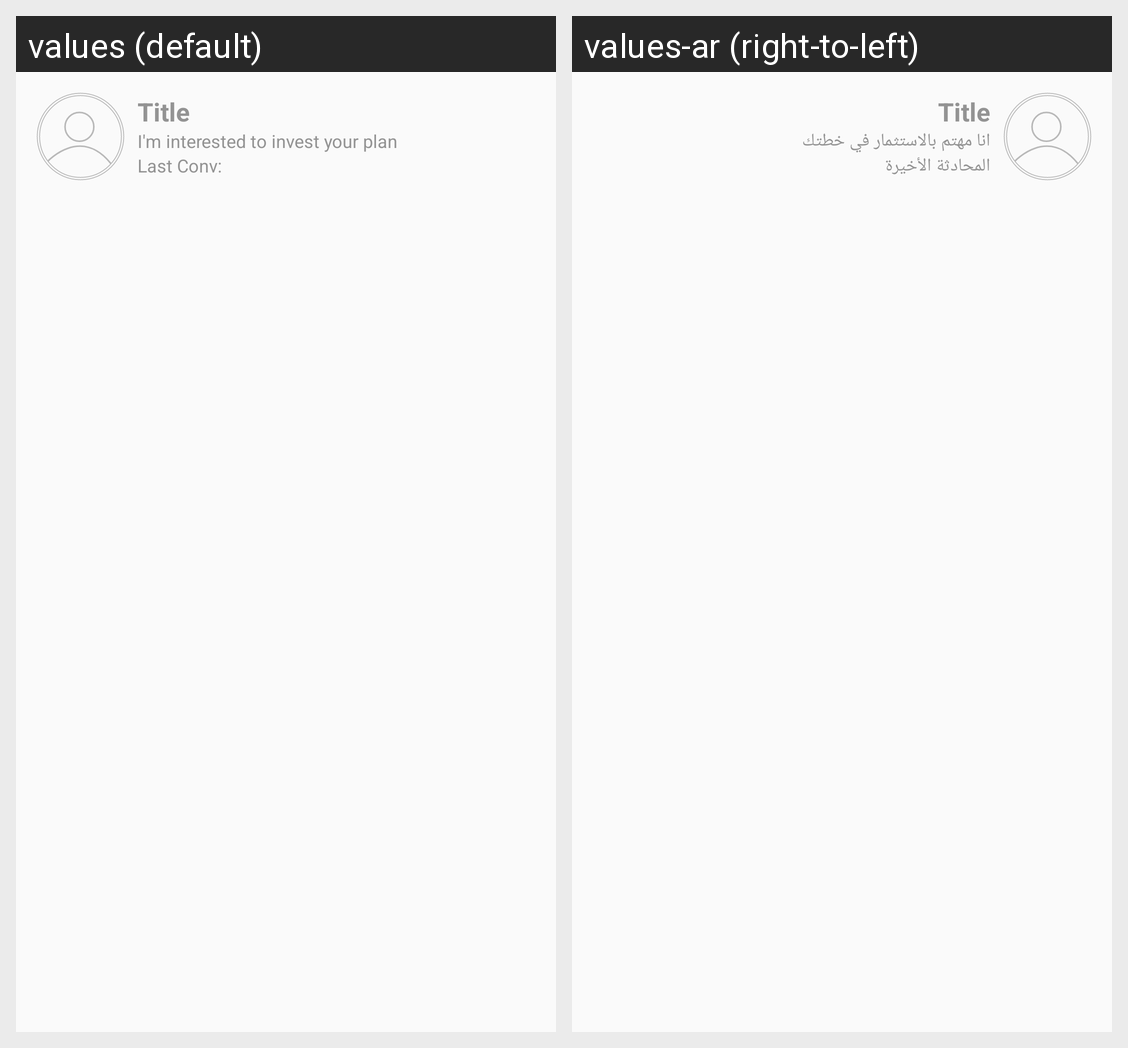

The Android screen above is rendered under two locales of the same app. Produce the string resources it draws, with the default and per-locale values.
Android screen res/layout/node_thread_project_2.xml rendered under 2 locales, left to right: values (default), values-ar (right-to-left). Device: Nexus 5 (rendered at 1080×1920; each locale shown at half size, 540×960, under a caption strip naming it); theme AppTheme.
Strings drawn on this screen, with the default value and each locale's value (text and hints the layout hard-codes, and strings that could not be matched under every locale, appear in the picture but are not listed):

investor_tag_line
  values: I'm interested to invest your plan
  values-ar: انا مهتم بالاستثمار في خطتك

last_conversation
  values: Last Conv:
  values-ar: المحادثة الأخيرة
